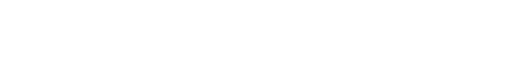
t = 0.00 s
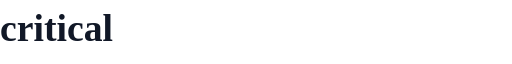
t = 1.00 s
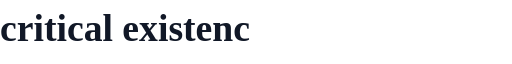
t = 2.00 s
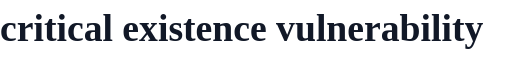
t = 4.00 s
t = 4.75 s: frame unchanged from t = 4.00 s, image omitted
t = 6.00 s: frame unchanged from t = 4.00 s, image omitted

The animated SVG that drew these frames (rendered in a browser with its animation timeline set to each time). Animation: 1 SMIL element (animate=1); one cycle of 6.00 s.

<!--
  /$$$$$$  /$$    /$$ /$$$$$$$$
 /$$__  $$| $$   | $$| $$_____/
| $$  \__/| $$   | $$| $$      
| $$      |  $$ / $$/| $$$$$   
| $$       \  $$ $$/ | $$__/   
| $$    $$  \  $$$/  | $$      
|  $$$$$$/   \  $/   | $$$$$$$$
 \______/     \_/    |________/
-->

<svg xmlns='http://www.w3.org/2000/svg'
    xmlns:xlink='http://www.w3.org/1999/xlink'
    viewBox='0 0 435 50'
>

<defs>
  <style><![CDATA[
    :root {
      color-scheme: light dark;
      --lineone: #111827;
    }

    @media (prefers-color-scheme: dark) {
      :root {
        --lineone: #f3f4f6;
      }
    }
  ]]></style>
</defs>


                <path id='path0'>
                            <!-- Single line -->
                                <animate id='d0' attributeName='d' begin='0s'
                    dur='6000ms' fill='freeze'
                    values='m0,25 h0 ; m0,25 h435 ; m0,25 h435 ; m0,25 h435' keyTimes='0;0.66666666666667;0.83333333333333;1' />
                    </path>
    <text style="font-size: 2rem; font-weight: bold; white-space: nowrap; fill: var(--lineone);"
        dominant-baseline='middle'
        x='0%' text-anchor='start'
        letter-spacing='normal'>
        <textPath xlink:href='#path0'>
            critical existence vulnerability
        </textPath>
    </text>
</svg>
